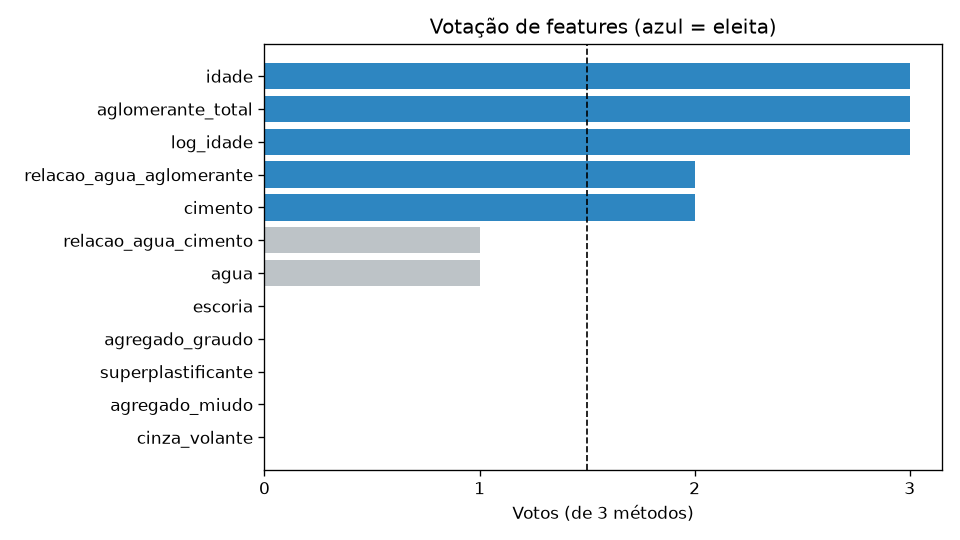

The table this chart was drawn from, first rows:
feature, score_f_regression, importancia_rf, ranking_rfe_sklearn, rank_kbest, rank_rf, rank_rfe, voto_kbest, voto_rf, voto_rfe, votos, ranking_medio, eleita
idade, 162.1, 0.1282, 1, 3, 2, 3, 1, 1, 1, 3, 2.667, 1
aglomerante_total, 271.4, 0.03471, 1, 2, 5, 4, 1, 1, 1, 3, 3.667, 1
log_idade, 155.4, 0.1265, 1, 4, 3, 5, 1, 1, 1, 3, 4.0, 1
relacao_agua_aglomerante, 323.3, 0.5587, 4, 1, 1, 8, 1, 1, 0, 2, 3.333, 1
cimento, 117.4, 0.02526, 1, 5, 6, 1, 1, 0, 1, 2, 4.0, 1
relacao_agua_cimento, 111.9, 0.03903, 3, 6, 4, 7, 0, 1, 0, 1, 5.667, 0
agua, 48.6, 0.01194, 1, 8, 12, 2, 0, 0, 1, 1, 7.333, 0
escoria, 1.877, 0.01429, 2, 11, 9, 6, 0, 0, 0, 0, 8.667, 0
agregado_graudo, 11.62, 0.01708, 6, 10, 7, 10, 0, 0, 0, 0, 9.0, 0
superplastificante, 58, 0.01406, 8, 7, 10, 12, 0, 0, 0, 0, 9.667, 0
agregado_miudo, 30.46, 0.01388, 5, 9, 11, 9, 0, 0, 0, 0, 9.667, 0
cinza_volante, 0.7794, 0.01639, 7, 12, 8, 11, 0, 0, 0, 0, 10.33, 0
